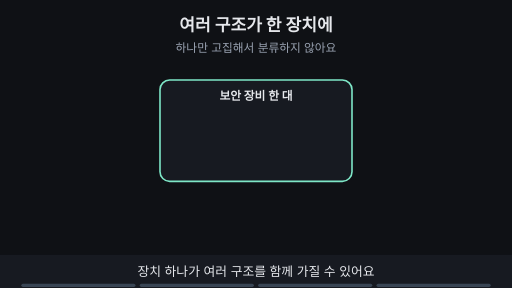
t = 0.00 s
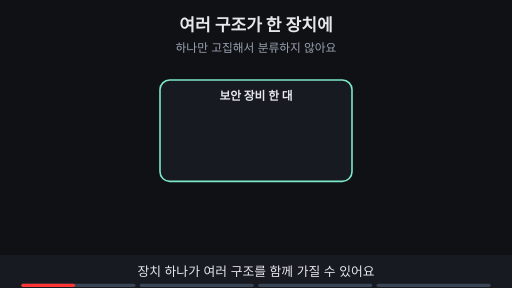
t = 1.88 s
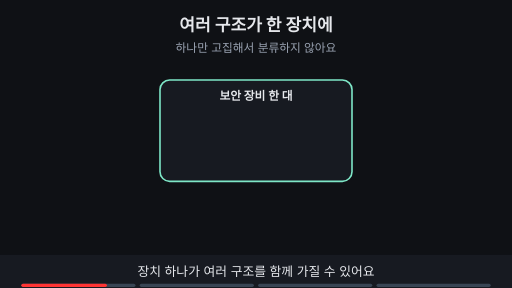
t = 3.00 s
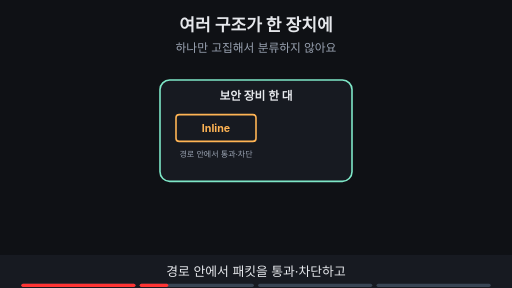
t = 5.00 s
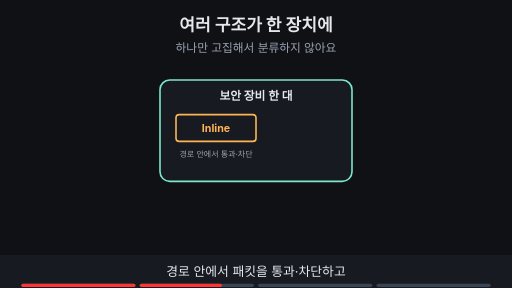
t = 6.88 s
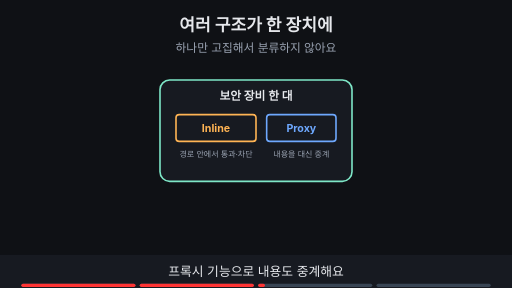
t = 8.24 s

The animated SVG that drew these frames (rendered in a browser with its animation timeline set to each time). Animation: 12 SMIL elements (animate=12); frames cover the first 8.24 s, repeats indefinitely.

<svg xmlns="http://www.w3.org/2000/svg" viewBox="0 0 960 540" width="960" height="540" font-family="-apple-system,'Apple SD Gothic Neo','Segoe UI',sans-serif">
<title>여러 구조가 한 장치에</title>
<rect width="960" height="540" fill="#0f1115"/>
<text x="480" y="58" text-anchor="middle" font-size="32" font-weight="700" fill="#e6e8ec">여러 구조가 한 장치에</text>
<text x="480" y="98" text-anchor="middle" font-size="22" fill="#9aa3b2">하나만 고집해서 분류하지 않아요</text>
<rect x="300" y="150" width="360" height="190" rx="18" fill="#171a21" stroke="#7ee7c7" stroke-width="3"/><text x="480" y="188" text-anchor="middle" font-size="22" font-weight="700" fill="#e6e8ec">보안 장비 한 대</text><g opacity="0"><animate attributeName="opacity" values="0;0;1;1" keyTimes="0;0.250;0.265;1" dur="16s" repeatCount="indefinite"/><rect x="330" y="215" width="150" height="50" rx="6" fill="#171a21" stroke="#ffb454" stroke-width="3"/><text x="405.0" y="247.2" text-anchor="middle" font-size="20" font-weight="700" fill="#ffb454">Inline</text><text x="405" y="295" text-anchor="middle" font-size="15" fill="#9aa3b2">경로 안에서 통과·차단</text></g><g opacity="0"><animate attributeName="opacity" values="0;0;1;1" keyTimes="0;0.500;0.515;1" dur="16s" repeatCount="indefinite"/><rect x="500" y="215" width="130" height="50" rx="6" fill="#171a21" stroke="#6ea8fe" stroke-width="3"/><text x="565.0" y="247.2" text-anchor="middle" font-size="20" font-weight="700" fill="#6ea8fe">Proxy</text><text x="565" y="295" text-anchor="middle" font-size="15" fill="#9aa3b2">내용을 대신 중계</text></g><g opacity="0"><animate attributeName="opacity" values="0;0;1;1" keyTimes="0;0.750;0.765;1" dur="16s" repeatCount="indefinite"/><rect x="285" y="368" width="190" height="34" rx="17" fill="#0f1115" stroke="#7ee7c7" stroke-width="2"/><text x="380" y="391.48" text-anchor="middle" font-size="18" font-weight="700" fill="#7ee7c7">경로 안에 있나?</text><rect x="485" y="368" width="190" height="34" rx="17" fill="#0f1115" stroke="#7ee7c7" stroke-width="2"/><text x="580" y="391.48" text-anchor="middle" font-size="18" font-weight="700" fill="#7ee7c7">패킷? Stream?</text></g><g opacity="0"><animate attributeName="opacity" values="0;0;1;1" keyTimes="0;0.750;0.765;1" dur="16s" repeatCount="indefinite"/><rect x="265" y="424" width="430" height="33" rx="16" fill="#0f1115" stroke="#9aa3b2" stroke-width="2"/><text x="480" y="446.12" text-anchor="middle" font-size="17" font-weight="700" fill="#9aa3b2">다음 Lesson: Inline이 패킷을 전달하는 방법</text></g>
<rect x="0" y="478" width="960" height="62" fill="#171a21"/>
<g opacity="1"><animate attributeName="opacity" values="1;1;0;0" keyTimes="0;0.235;0.250;1" dur="16s" repeatCount="indefinite"/><text x="480" y="518" text-anchor="middle" font-size="24" fill="#e6e8ec">장치 하나가 여러 구조를 함께 가질 수 있어요</text></g>
<g opacity="0"><animate attributeName="opacity" values="0;0;1;1;0;0" keyTimes="0;0.250;0.265;0.485;0.500;1" dur="16s" repeatCount="indefinite"/><text x="480" y="518" text-anchor="middle" font-size="24" fill="#e6e8ec">경로 안에서 패킷을 통과·차단하고</text></g>
<g opacity="0"><animate attributeName="opacity" values="0;0;1;1;0;0" keyTimes="0;0.500;0.515;0.735;0.750;1" dur="16s" repeatCount="indefinite"/><text x="480" y="518" text-anchor="middle" font-size="24" fill="#e6e8ec">프록시 기능으로 내용도 중계해요</text></g>
<g opacity="0"><animate attributeName="opacity" values="0;0;1;1" keyTimes="0;0.750;0.765;1" dur="16s" repeatCount="indefinite"/><text x="480" y="518" text-anchor="middle" font-size="24" fill="#e6e8ec">그래서 이름 대신 두 질문으로 봐요</text></g>

<g aria-label="재생 진행 막대" data-stage-count="4"><g class="progress-segment" data-stage="1"><rect x="40" y="532" width="214" height="6" rx="3" fill="#394554"/><rect x="40" y="532" width="0" height="6" rx="3" fill="#ff3434"><animate attributeName="width" values="0;214;214" keyTimes="0;0.250000;1" dur="16s" repeatCount="indefinite"/></rect></g><g class="progress-segment" data-stage="2"><rect x="262" y="532" width="214" height="6" rx="3" fill="#394554"/><rect x="262" y="532" width="0" height="6" rx="3" fill="#ff3434"><animate attributeName="width" values="0;0;214;214" keyTimes="0;0.250000;0.500000;1" dur="16s" repeatCount="indefinite"/></rect></g><g class="progress-segment" data-stage="3"><rect x="484" y="532" width="214" height="6" rx="3" fill="#394554"/><rect x="484" y="532" width="0" height="6" rx="3" fill="#ff3434"><animate attributeName="width" values="0;0;214;214" keyTimes="0;0.500000;0.750000;1" dur="16s" repeatCount="indefinite"/></rect></g><g class="progress-segment" data-stage="4"><rect x="706" y="532" width="214" height="6" rx="3" fill="#394554"/><rect x="706" y="532" width="0" height="6" rx="3" fill="#ff3434"><animate attributeName="width" values="0;0;214" keyTimes="0;0.750000;1" dur="16s" repeatCount="indefinite"/></rect></g></g></svg>
